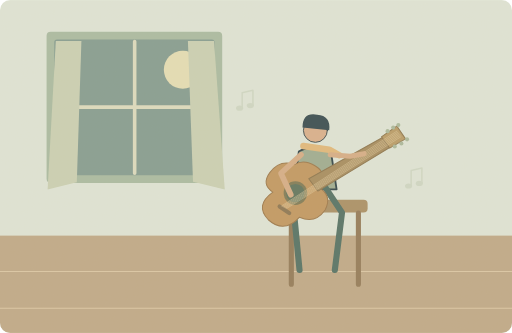
t = 0.00 s
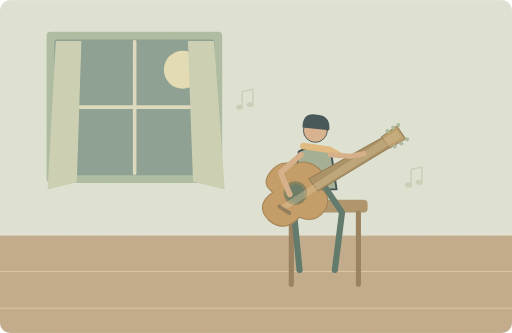
t = 1.25 s
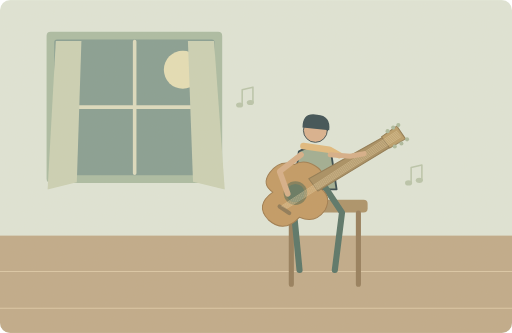
t = 3.75 s
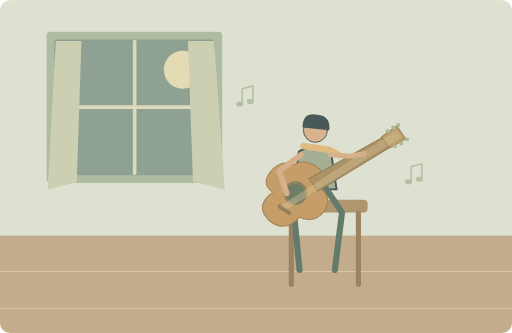
t = 5.00 s
t = 6.25 s: frame unchanged from t = 3.75 s, image omitted
t = 8.75 s: frame unchanged from t = 1.25 s, image omitted

The animated SVG that drew these frames (rendered in a browser with its animation timeline set to each time). Animation: 5 SMIL elements (animate=2,animateTransform=3); one cycle of 10.00 s, repeats indefinitely.

<svg xmlns="http://www.w3.org/2000/svg" width="1000" height="650" viewBox="0 0 1000 650" role="img" aria-labelledby="title desc"><title id="title">单词小故事</title><desc id="desc">My sister plays the guitar beside the window every evening.</desc><metadata>{"wordId": "guitar", "dailyExample": "My sister plays the guitar beside the window every evening.", "source": "https://github.com/go1app/word-atlas/blob/main/public/atlas/entries/0.json", "attribution": "Word Atlas contributors — CC BY 4.0", "license": "https://creativecommons.org/licenses/by/4.0/", "changes": "New original vector animation interpreting the daily example.", "durationSeconds": 10}</metadata><defs><clipPath id="frame"><rect width="1000" height="650" rx="20"/></clipPath><filter id="paper"><feTurbulence type="fractalNoise" baseFrequency=".74" numOctaves="3" stitchTiles="stitch"/><feColorMatrix type="saturate" values="0"/><feComponentTransfer><feFuncA type="linear" slope=".065"/></feComponentTransfer><feBlend in="SourceGraphic" mode="soft-light"/></filter><filter id="glow" x="-100%" y="-100%" width="300%" height="300%"><feGaussianBlur stdDeviation="8"/></filter></defs><g clip-path="url(#frame)"><rect x="0" y="0" width="1000" height="650" rx="0" fill="#dfe6d9" /><rect x="0" y="460" width="1000" height="190" rx="0" fill="#bea887" /><path d="M0 530H1000M0 602H1000" fill="none" stroke="#dbc7a6" stroke-width="2" stroke-linecap="round" stroke-linejoin="round" /><rect x="91" y="62" width="343" height="295" rx="8" fill="#a8bba2" /><rect x="106" y="77" width="313" height="265" rx="5" fill="#829b91" /><circle cx="357" cy="136" r="37" fill="#e5dfb6" /><path d="M263 81V338M110 209H416" fill="none" stroke="#dddcc0" stroke-width="7" stroke-linecap="round" stroke-linejoin="round" /><path d="M109 80H159L150 356 93 370Z" fill="#cad1b5" stroke="none" stroke-width="2" stroke-linecap="round" stroke-linejoin="round" /><path d="M367 80H418L439 370 377 355Z" fill="#cad1b5" stroke="none" stroke-width="2" stroke-linecap="round" stroke-linejoin="round" /><rect x="550" y="390" width="168" height="25" rx="8" fill="#a88e65" /><path d="M569 416V555M700 416V555" fill="none" stroke="#917957" stroke-width="10" stroke-linecap="round" stroke-linejoin="round" /><g transform="translate(616 312) scale(1.8)" stroke="#2c4148" stroke-linecap="round" stroke-linejoin="round"><path d="M-18 -9Q0 -20 17 -8L23 32H-23Z" fill="#9cac91" stroke="#2c4148" stroke-width="2" stroke-linecap="round" stroke-linejoin="round" /><circle cx="0" cy="-32" r="13" fill="#d9af8c" /><path d="M-14 -35Q-14 -52 2 -49Q17 -48 15 -32Z" fill="#32474e" stroke="none" stroke-width="2" stroke-linecap="round" stroke-linejoin="round" /><path d="M-13 -15L15 -11 26 -5" fill="none" stroke="#e1b97b" stroke-width="7" stroke-linecap="round" stroke-linejoin="round" /></g><path d="M598 364L574 413 585 527M634 364L668 415 654 527" fill="none" stroke="#506f63" stroke-width="12" stroke-linecap="round" stroke-linejoin="round" /><path d="M575 321Q546 311 527 337Q510 360 533 375Q497 401 524 429Q555 457 585 424Q615 438 635 410Q650 381 621 365Q641 339 616 324Q594 310 575 321Z" fill="#c19760" stroke="#9b774a" stroke-width="2" stroke-linecap="round" stroke-linejoin="round" /><path d="M603 349L748 268 761 288 621 373Z" fill="#a58b5e" stroke="#8b744c" stroke-width="2" stroke-linecap="round" stroke-linejoin="round" /><path d="M745 267L775 246 792 271 761 289Z" fill="#b79a66" stroke="#8b744c" stroke-width="2" stroke-linecap="round" stroke-linejoin="round" /><circle cx="577" cy="377" r="23" fill="#7d7954" /><circle cx="577" cy="377" r="18" fill="#5d735d" /><path d="M546 403L565 416" fill="none" stroke="#8a7451" stroke-width="8" stroke-linecap="round" stroke-linejoin="round" /><path d="M550 402L775.0 256.0" fill="none" stroke="#e4d2a6" stroke-width="0.9" stroke-linecap="round" stroke-linejoin="round" /><path d="M552 403L776.6 258.2" fill="none" stroke="#e4d2a6" stroke-width="0.9" stroke-linecap="round" stroke-linejoin="round" /><path d="M554 404L778.2 260.4" fill="none" stroke="#e4d2a6" stroke-width="0.9" stroke-linecap="round" stroke-linejoin="round" /><path d="M556 405L779.8 262.6" fill="none" stroke="#e4d2a6" stroke-width="0.9" stroke-linecap="round" stroke-linejoin="round" /><path d="M558 406L781.4 264.8" fill="none" stroke="#e4d2a6" stroke-width="0.9" stroke-linecap="round" stroke-linejoin="round" /><path d="M560 407L783.0 267.0" fill="none" stroke="#e4d2a6" stroke-width="0.9" stroke-linecap="round" stroke-linejoin="round" /><circle cx="757" cy="256" r="4" fill="#a9b99c" /><circle cx="768" cy="249" r="4" fill="#a9b99c" /><circle cx="778" cy="244" r="4" fill="#a9b99c" /><circle cx="771" cy="286" r="4" fill="#a9b99c" /><circle cx="784" cy="280" r="4" fill="#a9b99c" /><circle cx="795" cy="272" r="4" fill="#a9b99c" /><path d="M645 302L684 305 711 300" fill="none" stroke="#d5ad86" stroke-width="10" stroke-linecap="round" stroke-linejoin="round" /><g><animateTransform attributeName="transform" type="rotate" values="-3 588 303;3 588 303;-3 588 303" keyTimes="0;.5;1" dur="10s" repeatCount="indefinite"/><path d="M588 302L547 336 564 379" fill="none" stroke="#d5ad86" stroke-width="11" stroke-linecap="round" stroke-linejoin="round" /></g><g><animate attributeName="opacity" values=".25;.75;.25" keyTimes="0;.5;1" dur="10s" repeatCount="indefinite"/><animateTransform attributeName="transform" type="translate" values="0 4;0 -4;0 4" keyTimes="0;.5;1" dur="10s" repeatCount="indefinite"/><path d="M473 207v-30l21 -5v29" fill="none" stroke="#a0b18f" stroke-width="3" stroke-linecap="round" stroke-linejoin="round" /><ellipse cx="468" cy="207" rx="7" ry="5" fill="#a0b18f"/><ellipse cx="489" cy="202" rx="7" ry="5" fill="#a0b18f"/></g><g><animate attributeName="opacity" values=".25;.75;.25" keyTimes="0;.5;1" dur="10s" repeatCount="indefinite"/><animateTransform attributeName="transform" type="translate" values="0 4;0 -4;0 4" keyTimes="0;.5;1" dur="10s" repeatCount="indefinite"/><path d="M803 359v-30l21 -5v29" fill="none" stroke="#a0b18f" stroke-width="3" stroke-linecap="round" stroke-linejoin="round" /><ellipse cx="798" cy="359" rx="7" ry="5" fill="#a0b18f"/><ellipse cx="819" cy="354" rx="7" ry="5" fill="#a0b18f"/></g><rect width="1000" height="650" fill="#ddc8a0" opacity=".14" filter="url(#paper)" pointer-events="none"/></g></svg>
